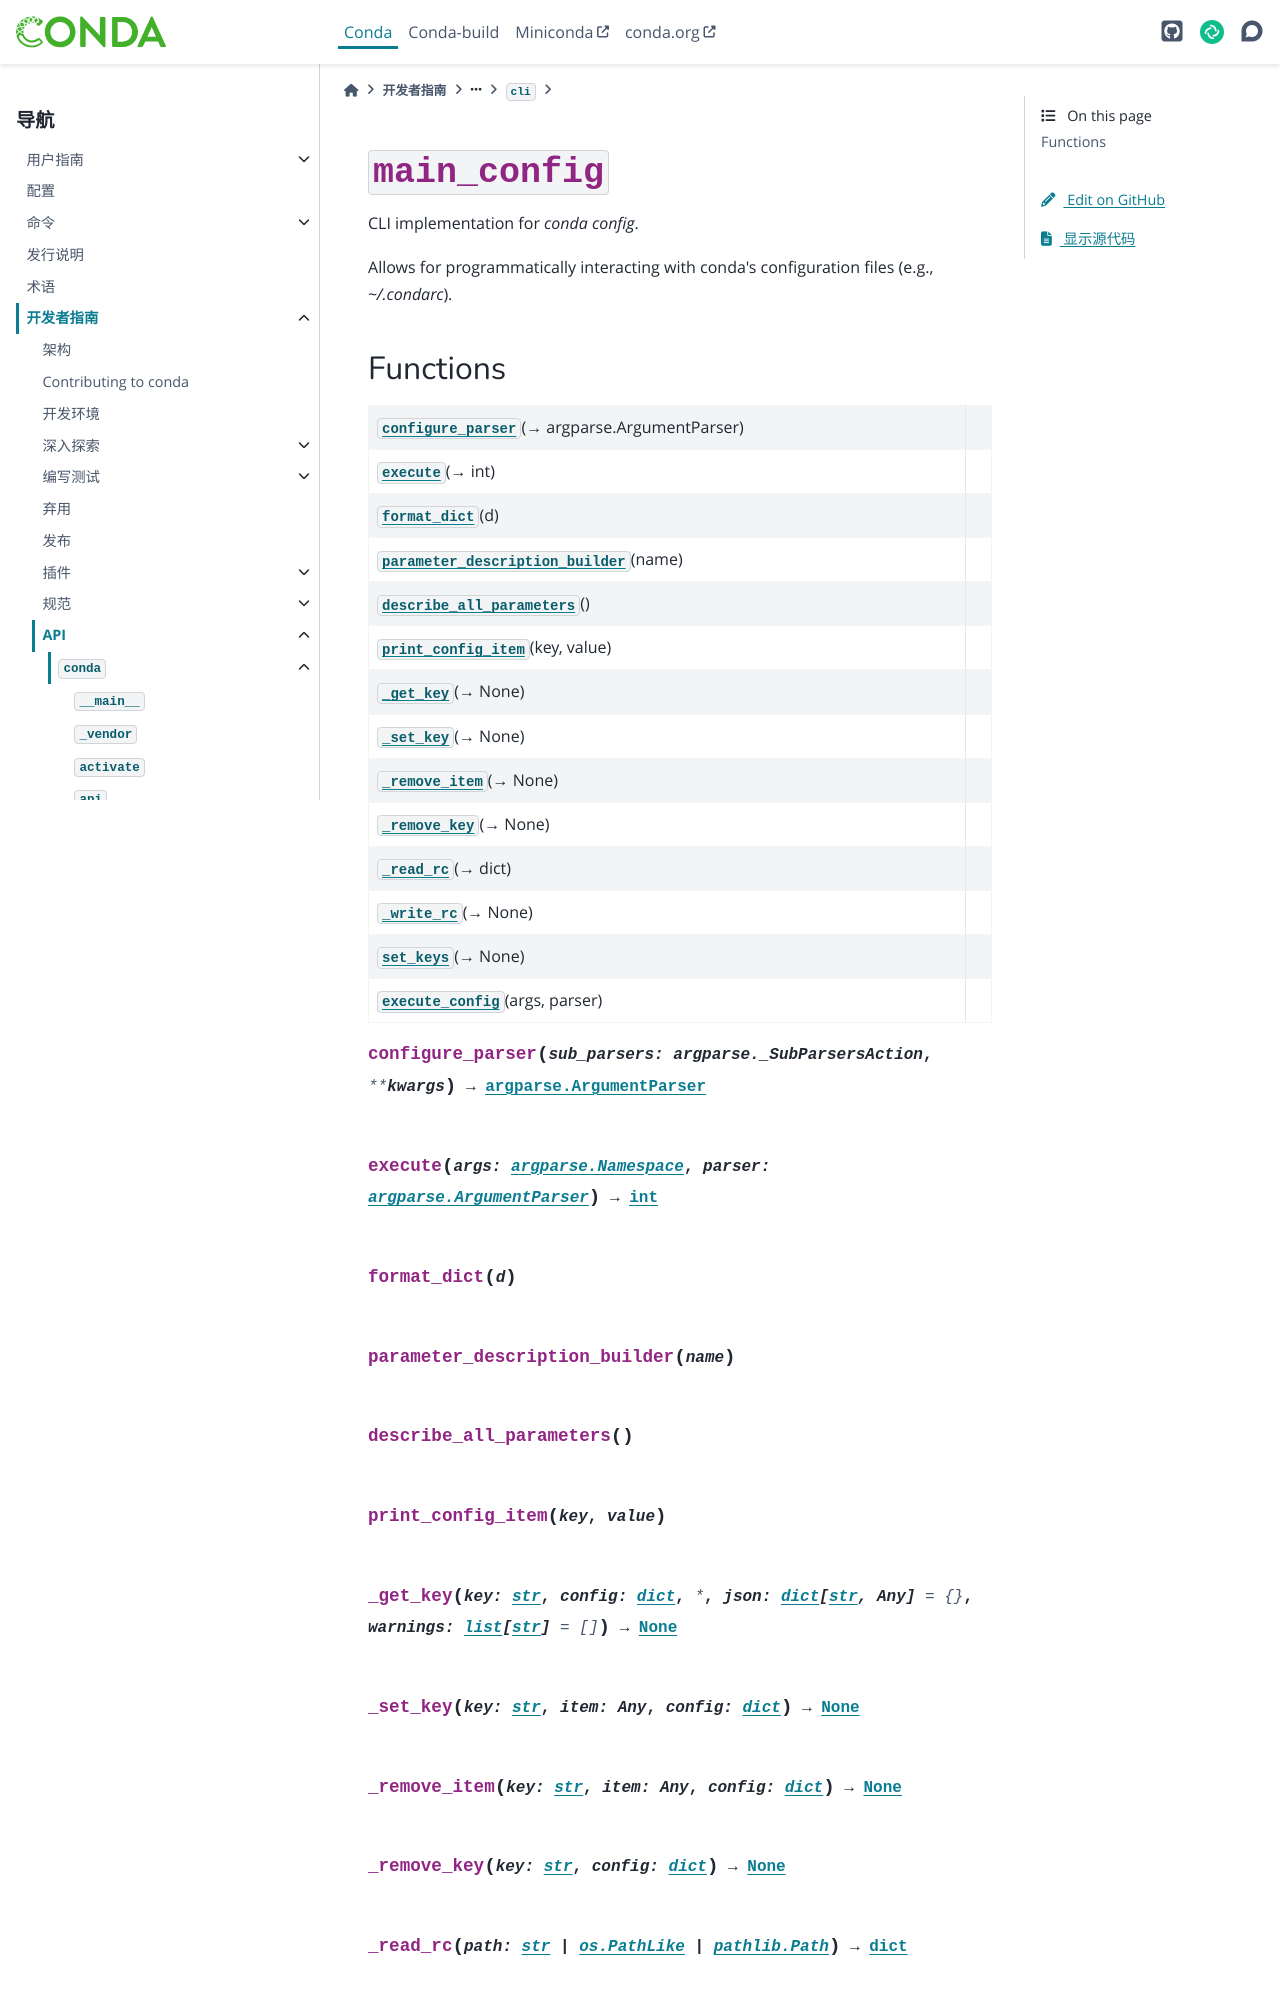

repository: hellowac/conda-zh-cn · page: dev-guide/api/conda/cli/main_config/index.html · generator: sphinx

:py:mod:`main_config`
=====================

.. py:module:: conda.cli.main_config

.. autoapi-nested-parse::

   CLI implementation for `conda config`.

   Allows for programmatically interacting with conda's configuration files (e.g., `~/.condarc`).
